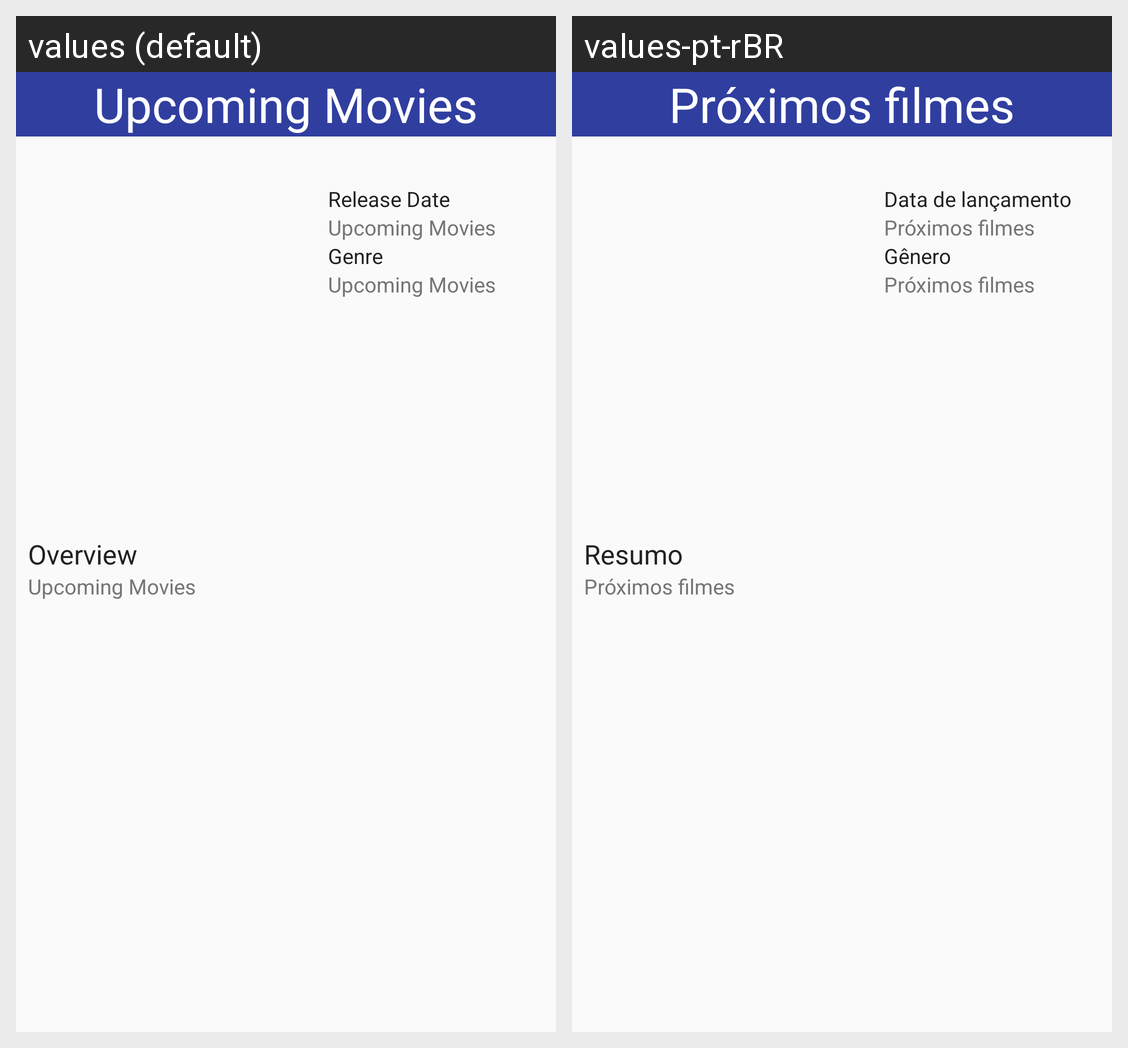

The same Android screen rendered under two of its app's locales, left to right. List the strings drawn on it with the default value and each locale's translation.
Android screen res/layout/fragment_movie_datail.xml rendered under 2 locales, left to right: values (default), values-pt-rBR. Device: Nexus 5 (rendered at 1080×1920; each locale shown at half size, 540×960, under a caption strip naming it); theme AppTheme.
Strings drawn on this screen, with the default value and each locale's value (text and hints the layout hard-codes, and strings that could not be matched under every locale, appear in the picture but are not listed):

app_name
  values: Upcoming Movies
  values-pt-rBR: Próximos filmes

release_date
  values: Release Date
  values-pt-rBR: Data de lançamento

genre
  values: Genre
  values-pt-rBR: Gênero

overview
  values: Overview
  values-pt-rBR: Resumo
